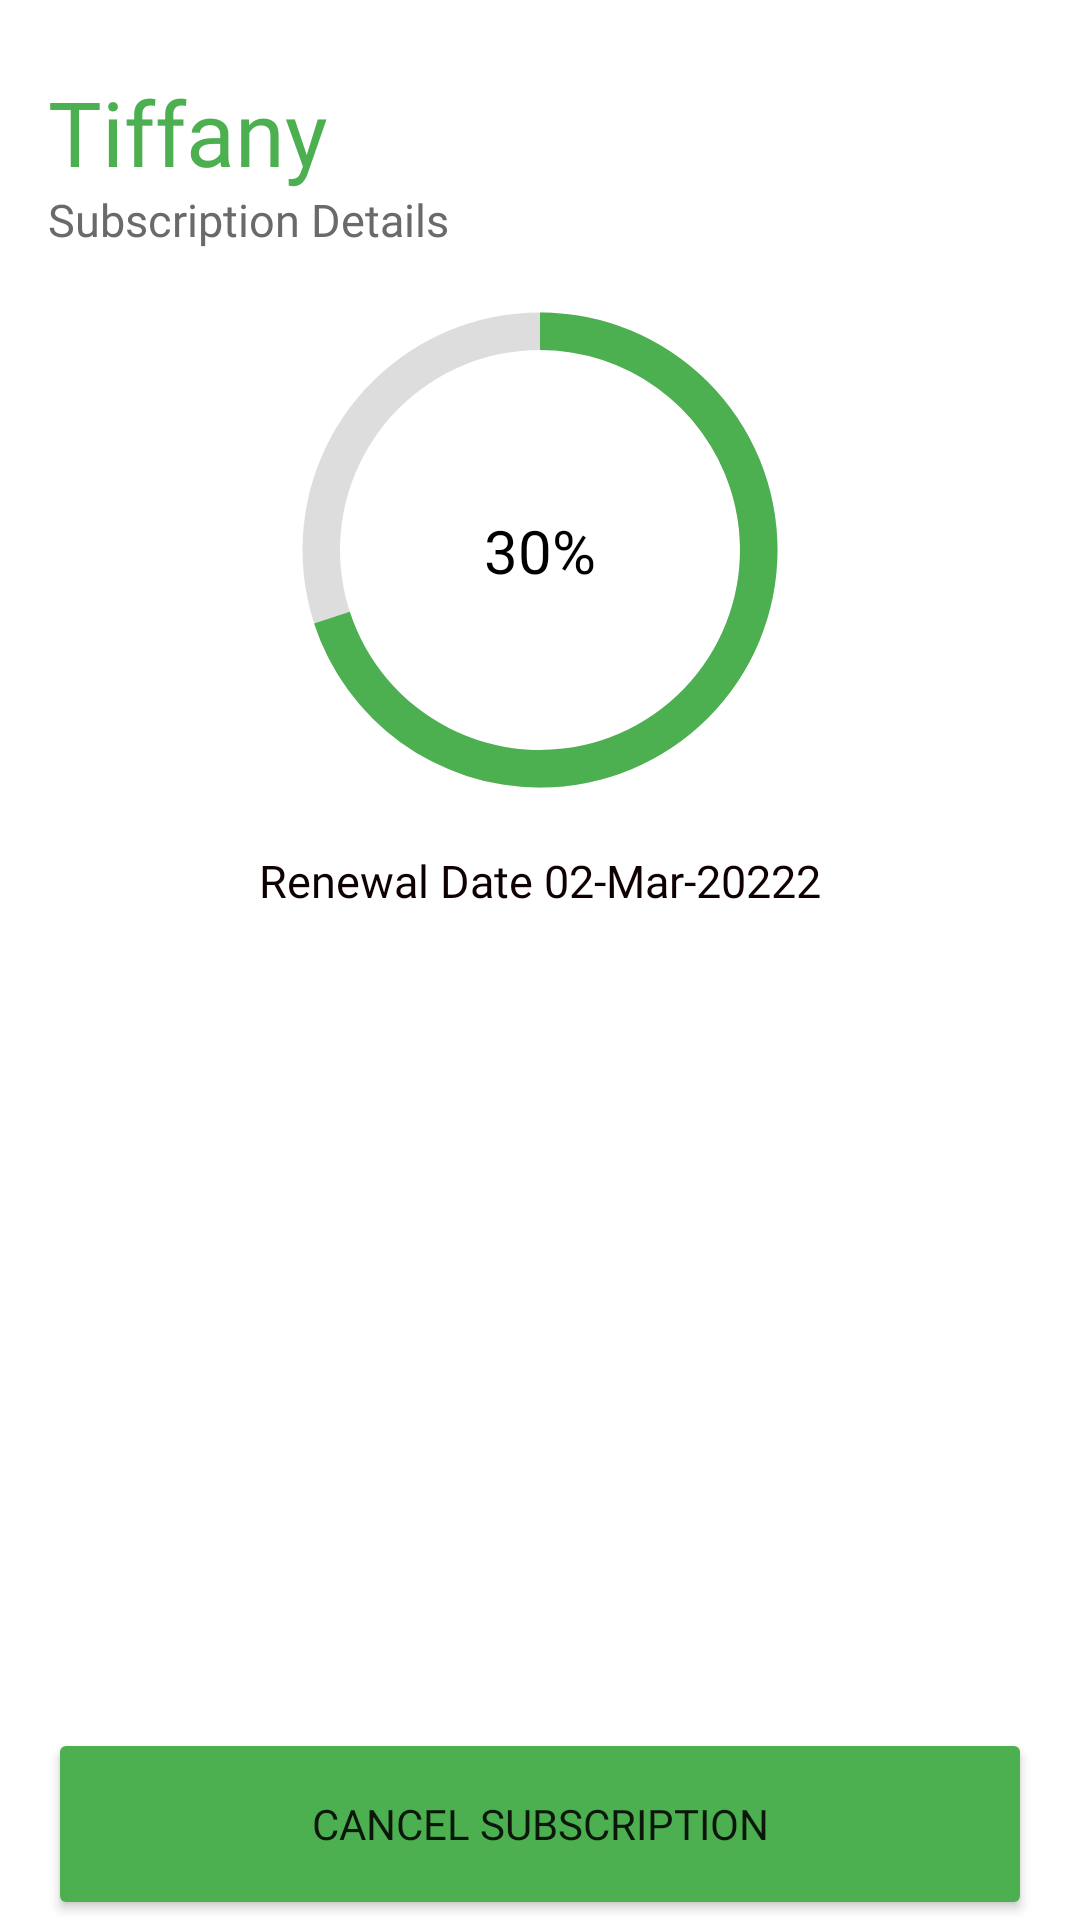

Reconstruct the res/layout file that produces this screen, plus the resources it refers to.
<!-- AndroidManifest.xml: application theme Theme.TiffinServiceApplication -->
<!-- res/layout/activity_subscription_detail.xml -->
<?xml version="1.0" encoding="utf-8"?>
<androidx.constraintlayout.widget.ConstraintLayout xmlns:android="http://schemas.android.com/apk/res/android"
    xmlns:app="http://schemas.android.com/apk/res-auto"
    xmlns:tools="http://schemas.android.com/tools"
    android:layout_width="match_parent"
    android:layout_height="match_parent"
    tools:context=".SubscriptionDetail"
    android:clipToPadding="false">

    <ImageView
        android:id="@+id/back_button"
        android:layout_width="wrap_content"
        android:layout_height="wrap_content"
        android:padding="14dp"
        android:src="@drawable/ic_arrow_back"
        app:layout_constraintStart_toStartOf="parent"
        app:layout_constraintTop_toTopOf="parent" />

    <androidx.core.widget.NestedScrollView
        android:layout_width="match_parent"
        android:layout_height="0dp"
        android:background="@color/transparent"
        android:clipToPadding="false"
        android:fillViewport="true"
        android:id="@+id/nsv"
        app:layout_constraintTop_toBottomOf="@id/back_button"
        app:layout_constraintBottom_toTopOf="@id/button_cancel"
        >

        <androidx.constraintlayout.widget.ConstraintLayout
            android:layout_width="match_parent"
            android:layout_height="wrap_content"
            tools:context=".tabs.home.HomeFragment">

            <androidx.constraintlayout.widget.Guideline
                android:layout_width="wrap_content"
                android:layout_height="wrap_content"
                android:id="@+id/gl_start"
                android:orientation="vertical"
                app:layout_constraintGuide_begin="16dp"/>

            <androidx.constraintlayout.widget.Guideline
                android:layout_width="wrap_content"
                android:layout_height="wrap_content"
                android:id="@+id/gl_end"
                android:orientation="vertical"
                app:layout_constraintGuide_end="16dp"/>


            <TextView
                android:id="@+id/tv_name"
                android:layout_width="0dp"
                android:layout_height="wrap_content"
                android:text="Tiffany"
                android:textFontWeight="300"
                android:textSize="30sp"
                android:includeFontPadding="false"
                android:textColor="@color/primary"
                android:paddingEnd="10dp"
                app:layout_constraintStart_toEndOf="@id/gl_start"
                app:layout_constraintEnd_toStartOf="@id/gl_end"
                app:layout_constraintTop_toTopOf="parent"/>

            <TextView
                android:id="@+id/heading"
                android:layout_width="0dp"
                android:layout_height="wrap_content"
                android:fontFamily="@font/poppins_bold"
                android:text="Subscription Details"
                android:textColor="#6A6A6A"
                android:textSize="15dp"
                app:layout_constraintTop_toBottomOf="@+id/tv_name"
                app:layout_constraintEnd_toEndOf="@id/gl_end"
                app:layout_constraintStart_toStartOf="@id/gl_start"
                />


            <ProgressBar
                android:id="@+id/progressbar"
                android:layout_width="200dp"
                android:layout_height="200dp"
                android:indeterminateOnly="false"
                android:progress="70"
                android:progressDrawable="@drawable/progresscircle"
                app:layout_constraintEnd_toEndOf="@id/gl_end"
                app:layout_constraintStart_toStartOf="@id/gl_start"
                app:layout_constraintTop_toBottomOf="@id/heading"
                 />

            <TextView
                android:id="@+id/percentage"
                android:layout_width="wrap_content"
                android:layout_height="wrap_content"
                android:fontFamily="@font/poppins_bold"
                android:text="30%"
                android:textColor="@color/black"
                android:textSize="20sp"
                android:textAlignment="center"
                app:layout_constraintBottom_toBottomOf="@+id/progressbar"
                app:layout_constraintEnd_toEndOf="@+id/progressbar"
                app:layout_constraintStart_toStartOf="@+id/progressbar"
                app:layout_constraintTop_toTopOf="@+id/progressbar" />

            <TextView
                android:id="@+id/DaysDetail"
                android:layout_width="wrap_content"
                android:layout_height="wrap_content"
                android:fontFamily="@font/poppins_bold"
                android:text="Renewal Date 02-Mar-20222"
                android:textColor="#0F0101"
                android:textSize="15dp"
                app:layout_constraintEnd_toEndOf="@id/gl_end"
                app:layout_constraintStart_toStartOf="@id/gl_start"
                app:layout_constraintTop_toBottomOf="@+id/progressbar" />

            <androidx.recyclerview.widget.RecyclerView
                android:layout_width="0dp"
                android:layout_height="wrap_content"
                android:id="@+id/rv_menu"
                android:layout_marginTop="10dp"
                android:paddingBottom="60dp"
                android:clipToPadding="false"
                app:layout_constraintStart_toStartOf="parent"
                app:layout_constraintEnd_toEndOf="parent"
                app:layout_constraintTop_toBottomOf="@id/DaysDetail"
                tools:listitem="@layout/viewholder_subscribed_items" />
        </androidx.constraintlayout.widget.ConstraintLayout>
    </androidx.core.widget.NestedScrollView>

    <Button
        android:id="@+id/button_cancel"
        android:layout_width="match_parent"
        android:layout_height="64dp"
        android:backgroundTint="#4CAF50"
        android:fontFamily="@font/poppins_font_family"
        android:textFontWeight="400"
        android:text="Cancel Subscription"
        app:boxCornerRadiusBottomEnd="16dp"
        app:boxCornerRadiusBottomStart="16dp"
        app:boxCornerRadiusTopEnd="16dp"
        app:boxCornerRadiusTopStart="16dp"
        app:iconTint="#4CAF50"
        app:layout_constraintEnd_toEndOf="parent"
        app:layout_constraintStart_toStartOf="parent"
        android:layout_marginTop="20dp"
        android:layout_marginHorizontal="16dp"
        app:layout_constraintBottom_toBottomOf="parent"
        />

</androidx.constraintlayout.widget.ConstraintLayout>
<!-- res/layout/viewholder_subscribed_items.xml (included above) -->
<?xml version="1.0" encoding="utf-8"?>
<androidx.cardview.widget.CardView xmlns:android="http://schemas.android.com/apk/res/android"
    xmlns:app="http://schemas.android.com/apk/res-auto"
    xmlns:tools="http://schemas.android.com/tools"
    android:layout_width="match_parent"
    android:layout_height="wrap_content"
    tools:context=".TabActivity"
    app:cardCornerRadius="10dp"
    android:layout_marginTop="10dp"
    android:layout_marginStart="16dp"
    android:layout_marginEnd="16dp"
    android:layout_marginBottom="2dp">

<androidx.constraintlayout.widget.ConstraintLayout
    android:layout_width="match_parent"
    android:layout_height="wrap_content"
    android:padding="10dp"
    >

    <TextView
        android:id="@+id/tv_subscribed_item"
        android:layout_width="0dp"
        android:layout_height="wrap_content"
        android:fontFamily="@font/poppins_bold"
        android:text="Veg Thali"
        android:textColor="#0F0101"
        android:textSize="20dp"
        app:layout_constraintTop_toTopOf="parent"
        app:layout_constraintStart_toStartOf="parent"/>


    <ImageView
        android:id="@+id/iv_subscribed_item"
        android:layout_width="100dp"
        android:layout_height="100dp"
        app:layout_constraintStart_toStartOf="parent"
        android:layout_marginTop="10dp"
        app:layout_constraintTop_toBottomOf="@id/tv_subscribed_item"/>


    <TextView
        android:id="@+id/tv_subscribed_item_content"
        android:layout_width="0dp"
        android:layout_height="wrap_content"
        android:fontFamily="@font/poppins_regular"
        android:text="Rice 1 Bowl"
        android:textColor="#211919"
        android:layout_marginTop="15dp"
        android:textSize="15dp"
        app:layout_constraintEnd_toEndOf="parent"
        app:layout_constraintStart_toStartOf="parent"
        app:layout_constraintTop_toBottomOf="@id/iv_subscribed_item"/>


</androidx.constraintlayout.widget.ConstraintLayout>

</androidx.cardview.widget.CardView>
<!-- resources referenced by this layout -->
<resources>
  <color name="black">#FF000000</color>
  <color name="primary">#4CAF50</color>
  <color name="transparent">#00FFFFFF</color>
  <!-- drawable progresscircle (drawable) -->
  <?xml version="1.0" encoding="utf-8"?>
  <layer-list
  
      xmlns:android="http://schemas.android.com/apk/res/android">
  
      <item>
          <shape
              android:shape="ring"
              android:thicknessRatio="16"
              android:useLevel="false">
              <solid android:color="#DDD" />
          </shape>
  
      </item>
      <item>
          <rotate
              android:fromDegrees="270"
              android:toDegrees="270">
              <shape
                  android:shape="ring"
                  android:thicknessRatio="16"
                  android:useLevel="true">
                  <gradient
                      android:endColor="@color/primary"
                      android:startColor="@color/primary"/>
              </shape>
          </rotate>
      </item>
  
  </layer-list>
  <style name="Theme.TiffinServiceApplication" parent="Theme.MaterialComponents.DayNight.NoActionBar">
          
          <item name="colorPrimary">@color/white</item>
  
          <item name="colorOnPrimary">@color/black</item>
          <item name="android:windowLightStatusBar">true</item>
  
  
          
          <item name="colorSecondary">@color/primary</item>
  
          <item name="colorOnSecondary">@color/black</item>
          
          <item name="android:statusBarColor" tools:targetApi="l">@color/white</item>
          
          <item name="fontFamily">@font/poppins_font_family</item>
      </style>
  <color name="white">#FFFFFFFF</color>
</resources>
